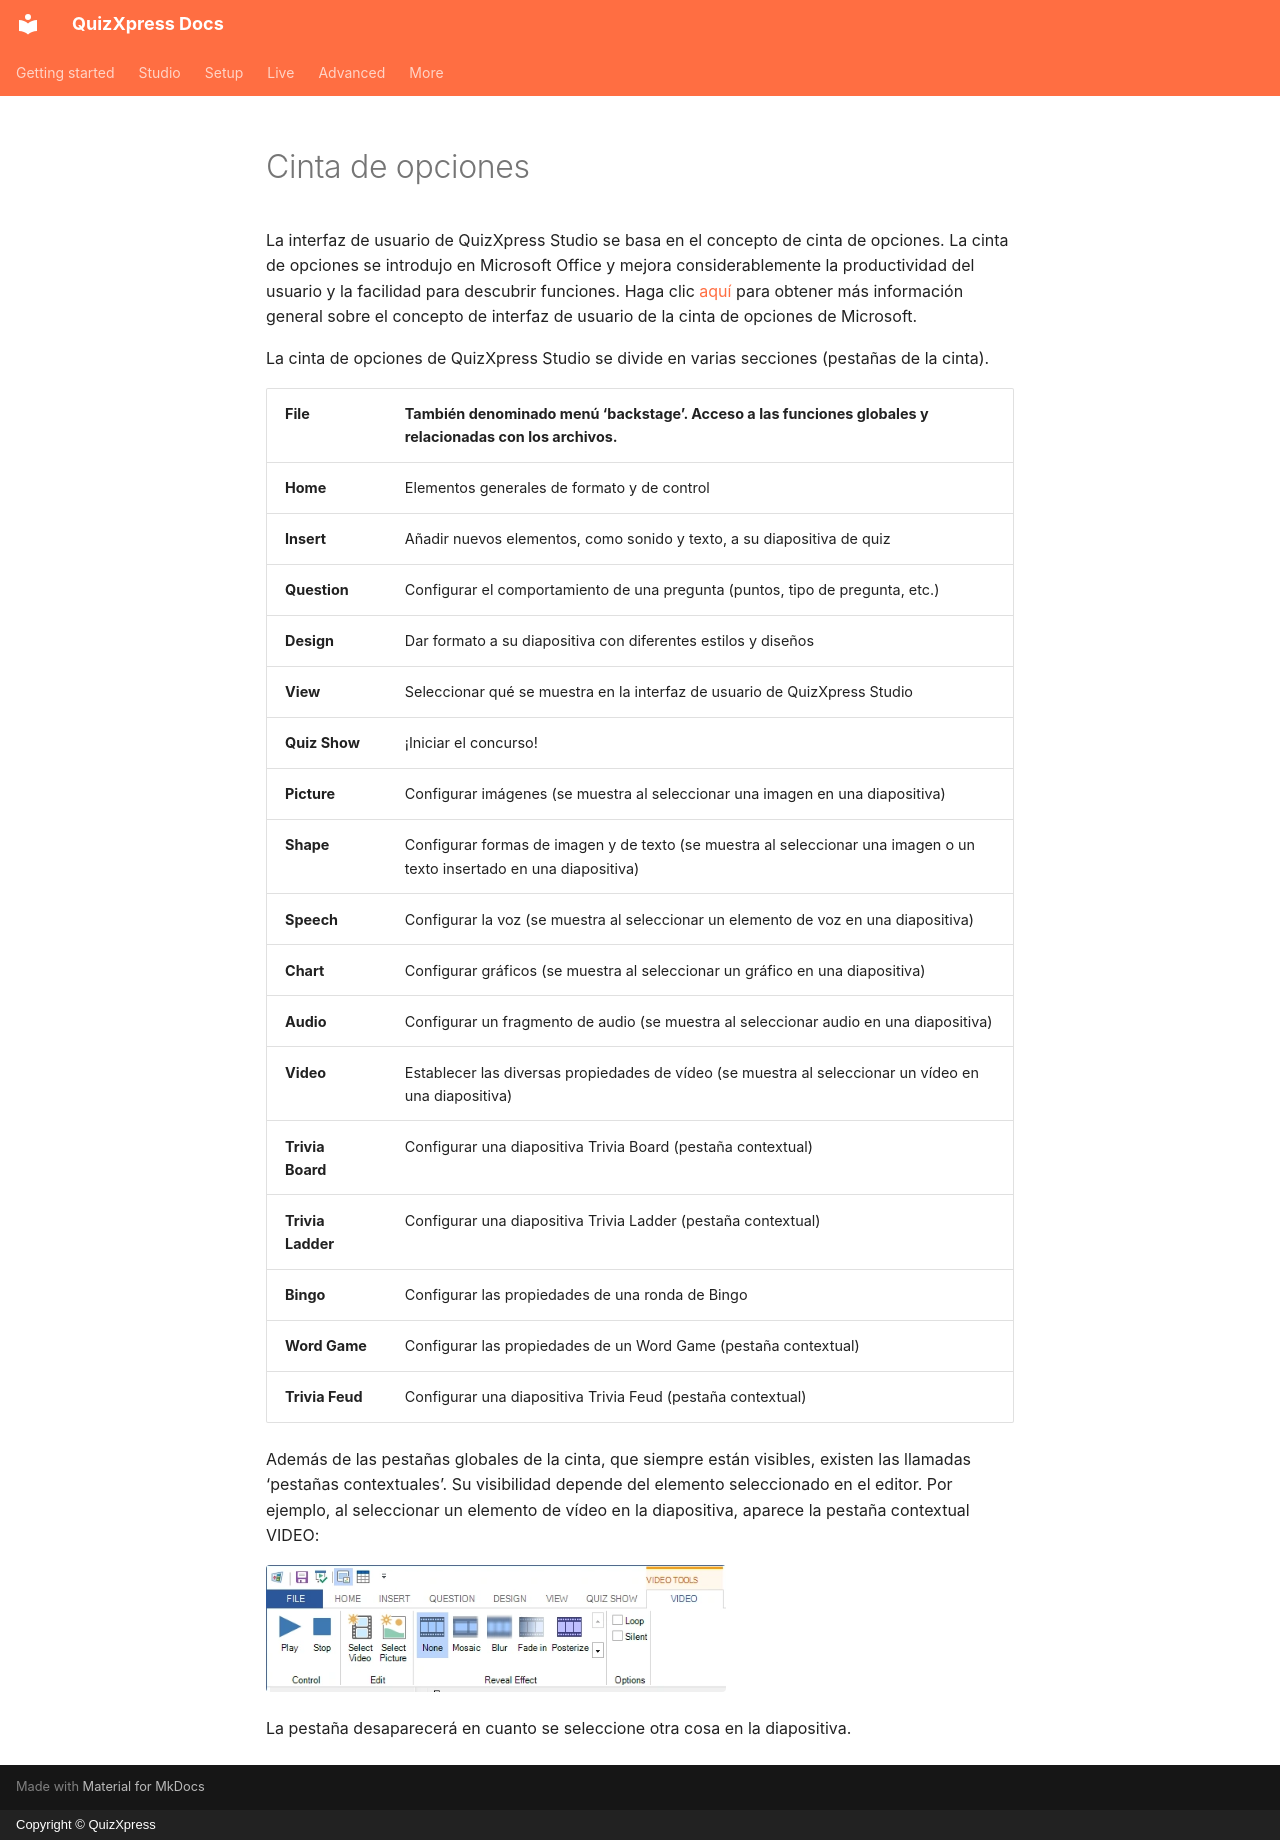

repository: gameshowcrew/quizxpress-docs · page: studio/user-interface-overview/ribbon.es/index.html · generator: mkdocs · copyright: Copyright © QuizXpress

# Cinta de opciones

La interfaz de usuario de QuizXpress Studio se basa en el concepto de cinta de opciones. La cinta de opciones se introdujo en Microsoft Office y mejora considerablemente la productividad del usuario y la facilidad para descubrir funciones. Haga clic [aquí](http://msdn.microsoft.com/en-us/library/windows/desktop/cc872782.aspx) para obtener más información general sobre el concepto de interfaz de usuario de la cinta de opciones de Microsoft.

La cinta de opciones de QuizXpress Studio se divide en varias secciones (pestañas de la cinta).

| **File**          | También denominado menú ‘backstage’. Acceso a las funciones globales y relacionadas con los archivos.      |
|-------------------|-------------------------------------------------------------------------------------------------|
| **Home**          | Elementos generales de formato y de control                                                     |
| **Insert**        | Añadir nuevos elementos, como sonido y texto, a su diapositiva de quiz                          |
| **Question**      | Configurar el comportamiento de una pregunta (puntos, tipo de pregunta, etc.)                   |
| **Design**        | Dar formato a su diapositiva con diferentes estilos y diseños                                   |
| **View**          | Seleccionar qué se muestra en la interfaz de usuario de QuizXpress Studio                       |
| **Quiz Show**     | ¡Iniciar el concurso!                                                                           |
| **Picture**       | Configurar imágenes (se muestra al seleccionar una imagen en una diapositiva)                   |
| **Shape**         | Configurar formas de imagen y de texto (se muestra al seleccionar una imagen o un texto insertado en una diapositiva) |
| **Speech**        | Configurar la voz (se muestra al seleccionar un elemento de voz en una diapositiva)             |
| **Chart**         | Configurar gráficos (se muestra al seleccionar un gráfico en una diapositiva)                   |
| **Audio**         | Configurar un fragmento de audio (se muestra al seleccionar audio en una diapositiva)           |
| **Video**         | Establecer las diversas propiedades de vídeo (se muestra al seleccionar un vídeo en una diapositiva) |
| **Trivia Board**  | Configurar una diapositiva Trivia Board (pestaña contextual)                                    |
| **Trivia Ladder** | Configurar una diapositiva Trivia Ladder (pestaña contextual)                                   |
| **Bingo**         | Configurar las propiedades de una ronda de Bingo                                                |
| **Word Game**     | Configurar las propiedades de un Word Game (pestaña contextual)                                 |
| **Trivia Feud**   | Configurar una diapositiva Trivia Feud (pestaña contextual)                                     |

Además de las pestañas globales de la cinta, que siempre están visibles, existen las llamadas ‘pestañas contextuales’. Su visibilidad depende del elemento seleccionado en el editor. Por ejemplo, al seleccionar un elemento de vídeo en la diapositiva, aparece la pestaña contextual VIDEO:

![](../../assets/images/image11.webp){ width="460" loading=lazy }

La pestaña desaparecerá en cuanto se seleccione otra cosa en la diapositiva.
